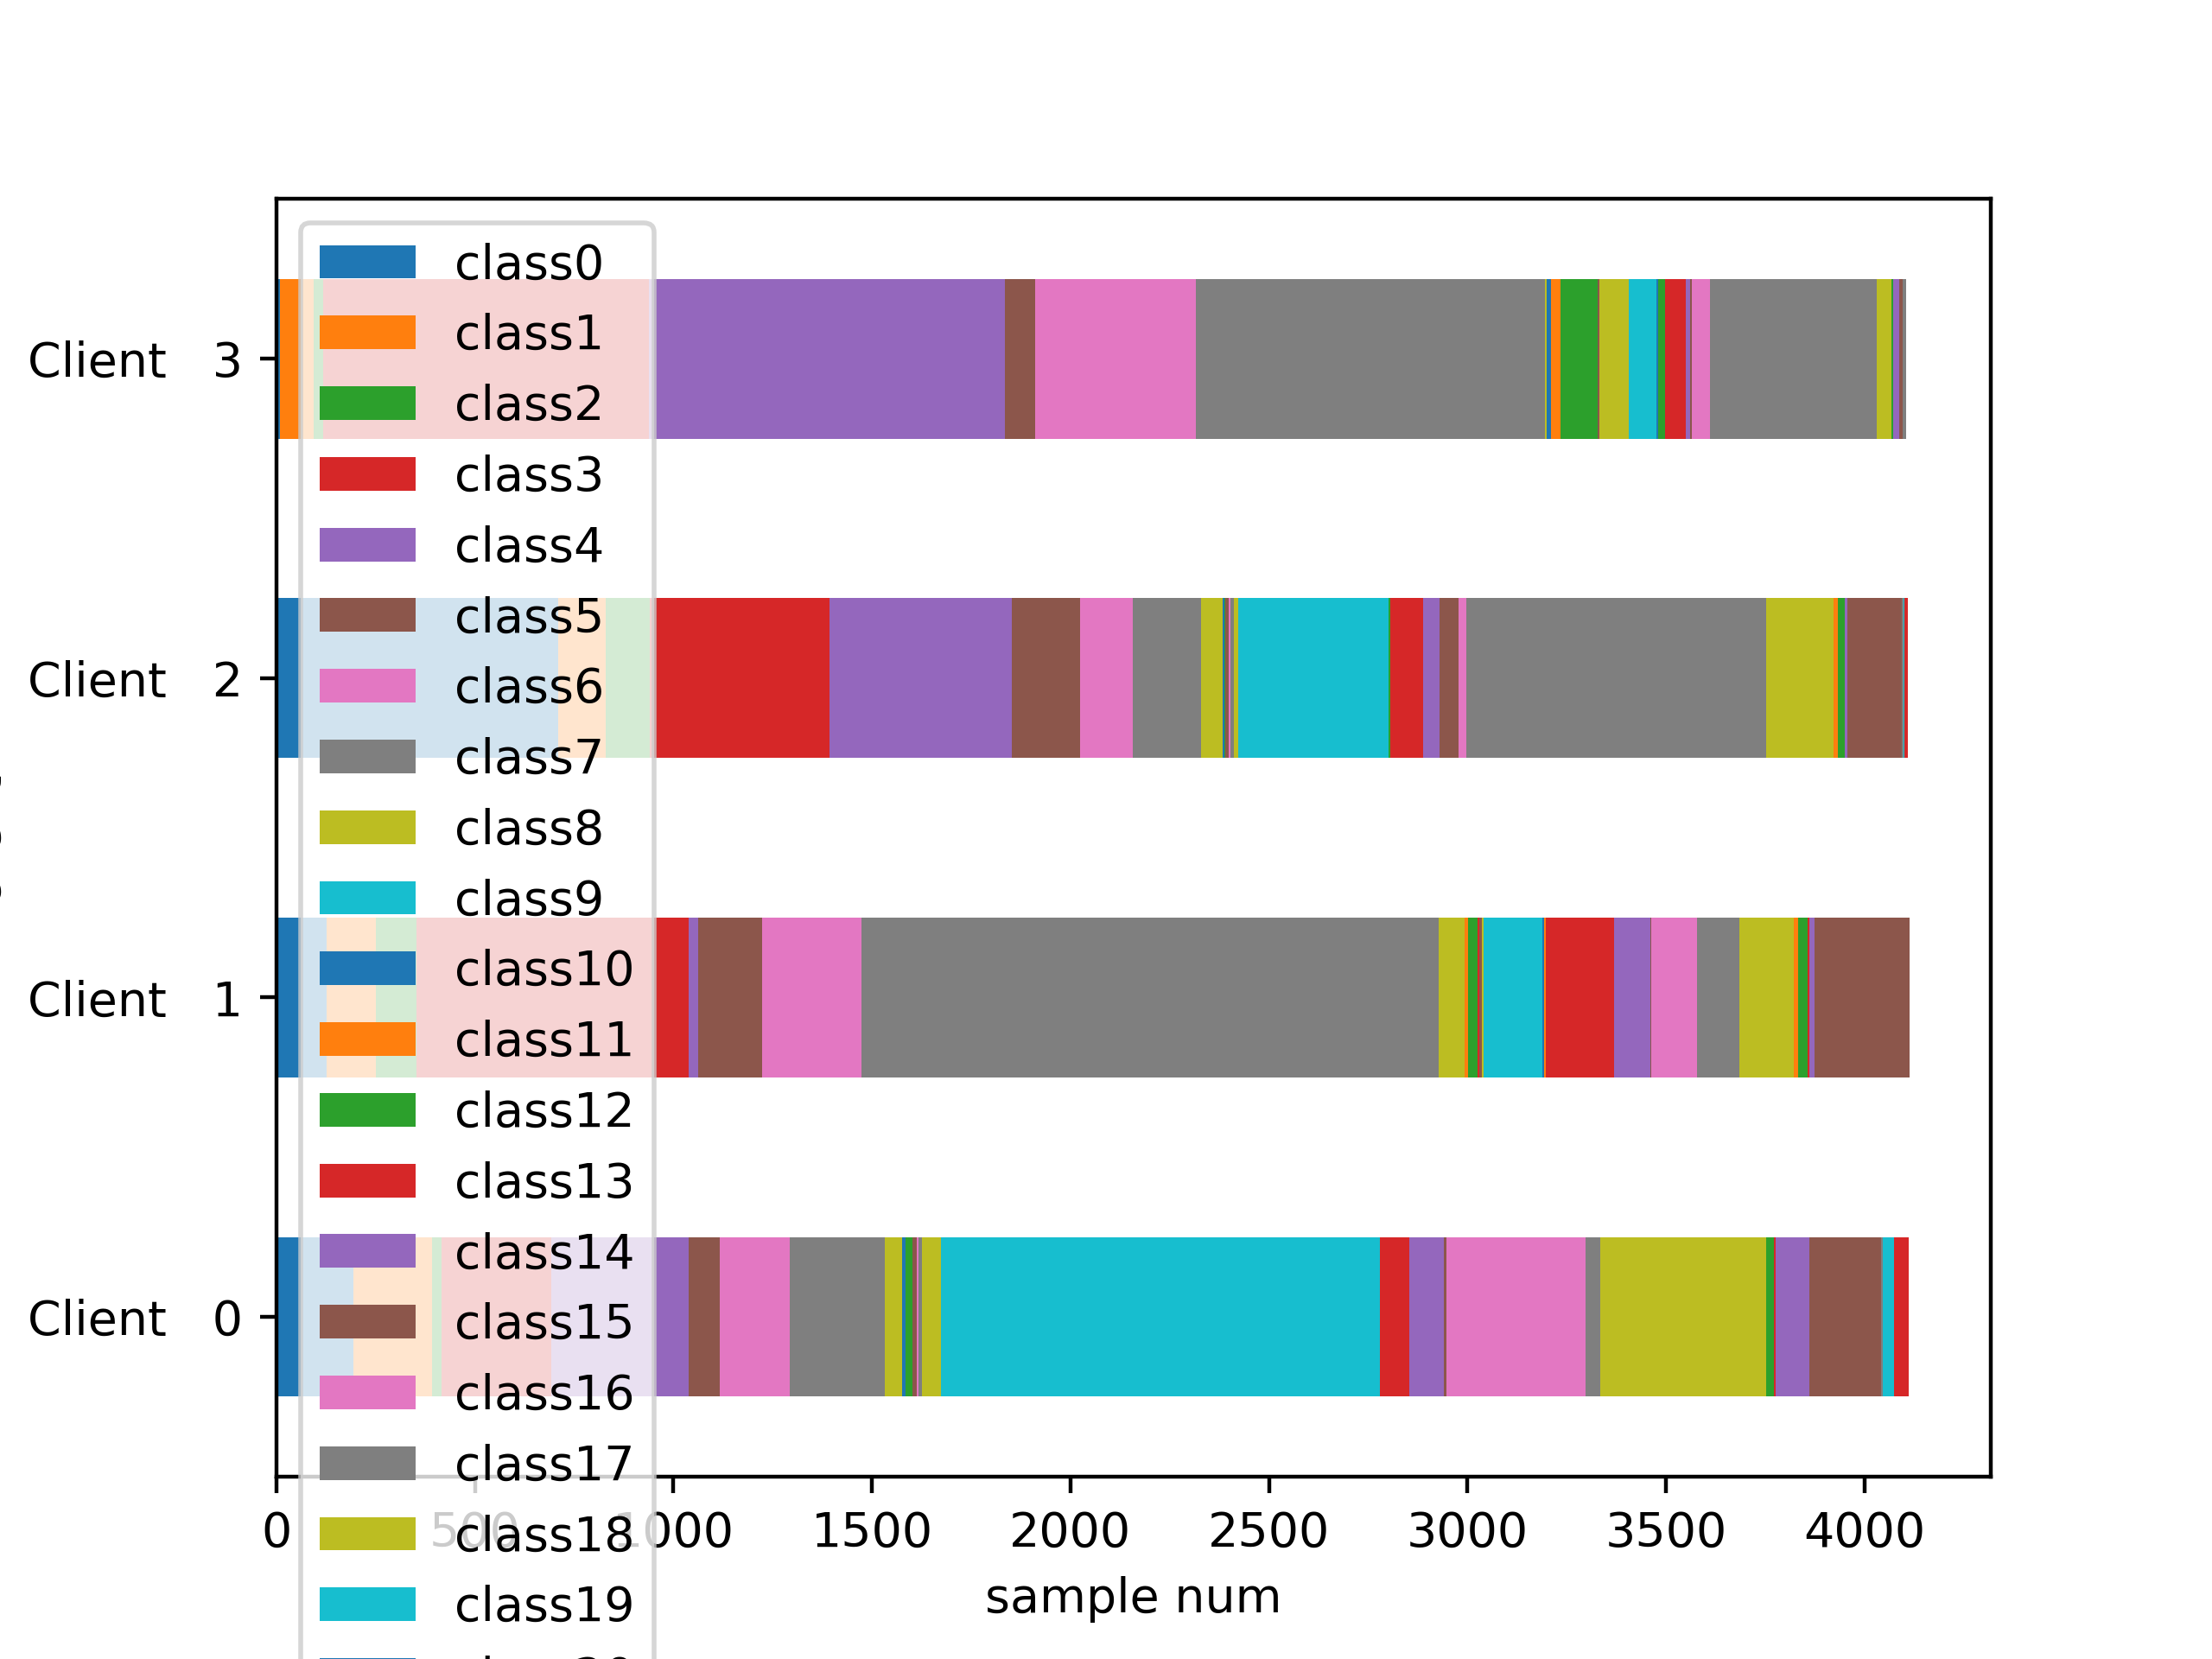

The data file committed next to this chart (first rows):
Class frequencies:
client, class0, class1, class2, class3, class4, class5, class6, class7, class8, class9, class10, class11, class12, class13, class14, class15, class16, class17, class18, class19, class20, class21, class22
Client   0, 0.047, 0.048, 0.006, 0.067, 0.084, 0.019, 0.043, 0.058, 0.011, 0.000, 0.002, 0.00, 0.004, 0.000, 0.00, 0.003, 0.001, 0.002, 0.012, 0.268, 0.000, 0.000, 0.000
Client   1, 0.031, 0.030, 0.025, 0.166, 0.006, 0.039, 0.061, 0.352, 0.016, 0.000, 0.000, 0.002, 0.006, 0.001, 0.00, 0.002, 0.000, 0.000, 0.001, 0.036, 0.001, 0.001, 0.00
Client   2, 0.172, 0.029, 0.027, 0.110, 0.111, 0.042, 0.032, 0.042, 0.013, 0.000, 0.001, 0.00, 0.001, 0.000, 0.00, 0.002, 0.001, 0.002, 0.003, 0.092, 0.00, 0.000, 0.001
Client   3, 0.002, 0.021, 0.006, 0.199, 0.217, 0.019, 0.098, 0.213, 0.001, 0.00, 0.003, 0.006, 0.023, 0.00, 0.000, 0.001, 0.000, 0.000, 0.018, 0.017, 0.001, 0.00, 0.004
